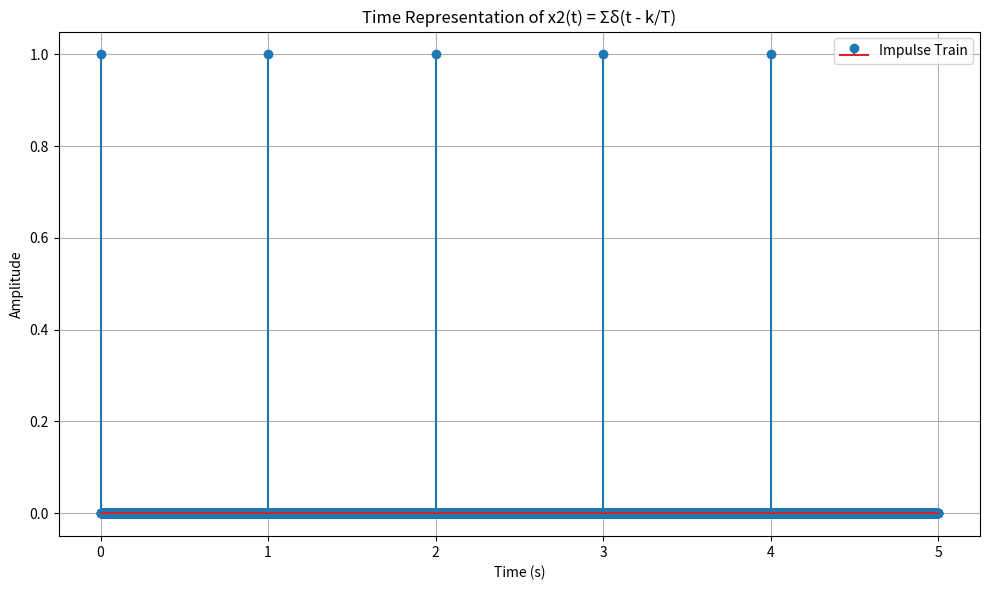

The script that saved this image:
import numpy as np
from numpy import mean
import matplotlib.pyplot as plt
from scipy.signal import stft
"""
# Parameters
Fa = 10  # Frequency of the carrier (Hz)
Fm = 1   # Frequency of modulation (Hz)
Beta = 2 # Modulation index (dimensionless)
T = 5    # Duration of the signal (s)
Fs = 1000 # Sampling frequency (Hz)

# Time vector
t = np.linspace(0, T, int(Fs * T))

# Instantaneous frequency
instantaneous_frequency = Fa + Beta * Fm * np.sin(2 * np.pi * Fm * t)

# Time-frequency representation (TFCT)
plt.figure(figsize=(10, 6))
plt.plot(t, instantaneous_frequency, label="Instantaneous Frequency")
plt.axhline(Fa, color='gray', linestyle='--', label=r"$F_a$ (Carrier Frequency)")
plt.axhline(Fa + Beta * Fm, color='red', linestyle='--', label=r"$F_a + \beta F_m$")
plt.axhline(Fa - Beta * Fm, color='blue', linestyle='--', label=r"$F_a - \beta F_m$")

# Plot aesthetics
plt.title("Time-Frequency Representation of FM Signal")
plt.xlabel("Time (s)")
plt.ylabel("Frequency (Hz)")
plt.legend()
plt.grid(True)
plt.tight_layout()
plt.show()


import numpy as np
import matplotlib.pyplot as plt
from scipy.signal import stft

# Paramètres
Fs = 1000  # Fréquence d'échantillonnage
T = 2.0    # Durée totale
t = np.linspace(0, T, int(Fs * T))
F1 = 10.0  # Fréquence du cosinus
tau = 1.0  # Instant du saut

# Génération du signal
x1 = np.cos(2 * np.pi * F1 * t)
x1[t >= tau] += 2 * np.cos(2 * np.pi * F1 * t[t >= tau])  # Amplitude triple après tau

# Calcul STFT
f, t_spec, Zxx = stft(x1, fs=Fs, nperseg=256, noverlap=200)

# Affichage
plt.pcolormesh(t_spec, f, np.abs(Zxx), shading='gouraud')
plt.title('TFCT de x₁(t) - Raie à F1 avec saut d\'amplitude')
plt.ylabel('Fréquence [Hz]')
plt.xlabel('Temps [s]')
plt.ylim(0, 20)
plt.show()


import numpy as np
import matplotlib.pyplot as plt

# Parameters for x1(t)
F1 = 10  # Frequency of the cosine (Hz)
tau = 2  # Time shift for the step function (s)
T = 5    # Duration of the signal (s)
Fs = 1000 # Sampling frequency (Hz)

# Time vector
t = np.linspace(0, T, int(Fs * T))

# Signal x1(t): Before and after tau
signal_x1 = np.cos(2 * np.pi * F1 * t) + 2 * (t >= tau) * np.cos(2 * np.pi * F1 * t)

# Time-frequency representation (conceptual)
time_segments = np.arange(0, T, 0.1)
frequencies = [F1 if t_i < tau else [0, F1, 2 * F1] for t_i in time_segments]

# Plot the time-frequency representation
plt.figure(figsize=(10, 6))
for i, t_i in enumerate(time_segments):
    if isinstance(frequencies[i], list):
        for freq in frequencies[i]:
            plt.plot([t_i, t_i + 0.1], [freq, freq], color='blue')
    else:
        plt.plot([t_i, t_i + 0.1], [frequencies[i], frequencies[i]], color='blue')

plt.axvline(x=tau, color='red', linestyle='--', label="$t=\\tau$ (Step Change)")
plt.title("Time-Frequency Representation of $x_1(t)$")
plt.xlabel("Time (s)")
plt.ylabel("Frequency (Hz)")
plt.legend()
plt.grid(True)
plt.tight_layout()
plt.show()

# Paramètres
Fc = 100.0  # Fréquence porteuse
Fs = 1000  # Fréquence d'échantillonnage
Ffm = 5.0    # Fréquence de modulation
beta = 5.0   # Indice de modulation
T = 2.0      # Durée

t = np.linspace(0, T, int(Fs * T))
phi = 2 * np.pi * Fc * t + beta * np.sin(2 * np.pi * Ffm * t)  # Phase FM
x2 = np.cos(phi)

# Calcul STFT
f, t_spec, Zxx = stft(x2, fs=Fs, nperseg=512, noverlap=450)

# Affichage
plt.pcolormesh(t_spec, f, np.abs(Zxx), shading='gouraud')
plt.title('TFCT de x₂(t) - FM autour de Fc')
plt.ylabel('Fréquence [Hz]')
plt.xlabel('Temps [s]')
plt.ylim(Fc - 20, Fc + 20)
plt.show()

import numpy as np
import matplotlib.pyplot as plt

# Parameters for x2(t)
Fa = 10  # Frequency of the carrier (Hz)
Fm = 1   # Frequency of modulation (Hz)
Beta = 2 # Modulation index (dimensionless)
T = 5    # Duration of the signal (s)
Fs = 1000 # Sampling frequency (Hz)

# Time vector
t = np.linspace(0, T, int(Fs * T))

# Instantaneous frequency
instantaneous_frequency = Fa + Beta * Fm * np.sin(2 * np.pi * Fm * t)

# Plot the time-frequency representation
plt.figure(figsize=(10, 6))
plt.plot(t, instantaneous_frequency, label="Instantaneous Frequency")
plt.axhline(Fa, color='gray', linestyle='--', label=r"$F_a$ (Carrier Frequency)")
plt.axhline(Fa + Beta * Fm, color='red', linestyle='--', label=r"$F_a + \beta F_m$")
plt.axhline(Fa - Beta * Fm, color='blue', linestyle='--', label=r"$F_a - \beta F_m$")

# Plot aesthetics
plt.title("Time-Frequency Representation of $x_2(t) = \\cos(2\\pi F_a t + \\beta \\sin(2\\pi F_m t))$")
plt.xlabel("Time (s)")
plt.ylabel("Frequency (Hz)")
plt.legend()
plt.grid(True)
plt.tight_layout()
plt.show()

print(mean(instantaneous_frequency))

import numpy as np
import matplotlib.pyplot as plt

# Parameters for x3(t)
Fa = 10   # Frequency of the carrier (Hz)
Fm = 1    # Frequency of modulation (Hz)
Fam = 0.5 # Frequency of amplitude modulation (Hz)
Beta = 2  # Modulation index (dimensionless)
T = 5     # Duration of the signal (s)
Fs = 1000 # Sampling frequency (Hz)

# Time vector
t = np.linspace(0, T, int(Fs * T))

# Instantaneous frequency for the carrier with phase modulation
instantaneous_frequency = Fa + Beta * Fm * np.sin(2 * np.pi * Fm * t)

# Amplitude modulation factor
am_factor = 1 + 0.5 * np.cos(2 * np.pi * Fam * t)

# Plot the time-frequency representation
plt.figure(figsize=(10, 6))
plt.plot(t, instantaneous_frequency * am_factor, label="Instantaneous Frequency with AM")
plt.axhline(Fa, color='gray', linestyle='--', label=r"$F_a$ (Carrier Frequency)")
plt.axhline(Fa + Beta * Fm, color='red', linestyle='--', label=r"$F_a + \beta F_m$")
plt.axhline(Fa - Beta * Fm, color='blue', linestyle='--', label=r"$F_a - \beta F_m$")

# Plot aesthetics
plt.title(r"Time-Frequency Representation of $x_3(t) = [1 + 0.5 \cos(2\pi F_{am} t)] \cos(2\pi F_a t + \beta \sin(2\pi F_m t))$")
plt.xlabel("Time (s)")
plt.ylabel("Frequency (Hz)")
plt.legend()
plt.grid(True)
plt.tight_layout()
plt.show()

import numpy as np
import matplotlib.pyplot as plt

# Parameters for x1(t)
Fc = 10   # Carrier frequency (Hz)
Fm = 1    # Modulation frequency (Hz)
T = 5     # Duration of the signal (s)
Fs = 1000 # Sampling frequency (Hz)

# Time vector
t = np.linspace(0, T, int(Fs * T))

# Amplitude modulation factor
am_factor = np.abs(1 + 0.5 * np.cos(2 * np.pi * Fm * t))

# Plot the time-frequency representation
plt.figure(figsize=(10, 6))
plt.plot(t, am_factor * Fc, label="Amplitude Modulated Frequency")
plt.axhline(Fc, color='gray', linestyle='--', label="Carrier Frequency (Fc)")
plt.axhline(Fc * (1 + 0.5), color='red', linestyle='--', label="Fc + 0.5")
plt.axhline(Fc * (1 - 0.5), color='blue', linestyle='--', label="Fc - 0.5")

# Plot aesthetics
plt.title("Time-Frequency Representation of x1(t)")
plt.xlabel("Time (s)")
plt.ylabel("Frequency (Hz)")
plt.legend()
plt.grid(True)
plt.tight_layout()
plt.show()

import numpy as np
import matplotlib.pyplot as plt

Fs = 1000  # Fréquence d'échantillonnage
T = 2.0    # Durée
t = np.linspace(0, T, int(Fs * T))
Fm = 5.0   # Fréquence de modulation

# Génération du signal
x1 = 1 + 0.5 * np.cos(2 * np.pi * Fm * t)

# Calcul de la FFT
f = np.fft.fftfreq(len(t), 1/Fs)
X1 = np.fft.fft(x1)
X1_magnitude = np.abs(X1) / len(t)  # Normalisation

# Affichage
plt.plot(f, X1_magnitude)
plt.title("Spectre de x1(t)")
plt.xlabel("Fréquence [Hz]")
plt.ylabel("Amplitude")
plt.xlim(-10, 10)
plt.grid()
plt.show()
"""
import numpy as np
import matplotlib.pyplot as plt

# Parameters for x2(t)
T = 1      # Period of the impulses (s)
duration = 5  # Duration of the signal (s)
Fs = 1000  # Sampling frequency (Hz)

# Time vector
t = np.linspace(0, duration, int(Fs * duration))

# Impulse train
k_values = np.arange(0, duration, T)
impulse_train = np.zeros_like(t)
for k in k_values:
    impulse_train[np.argmin(np.abs(t - k))] = 1  # Mark impulse closest to k/T

# Plot the impulse train
plt.figure(figsize=(10, 6))
plt.stem(t, impulse_train, label="Impulse Train")
plt.title("Time Representation of x2(t) = Σδ(t - k/T)")
plt.xlabel("Time (s)")
plt.ylabel("Amplitude")
plt.legend()
plt.grid(True)
plt.tight_layout()
plt.show()

